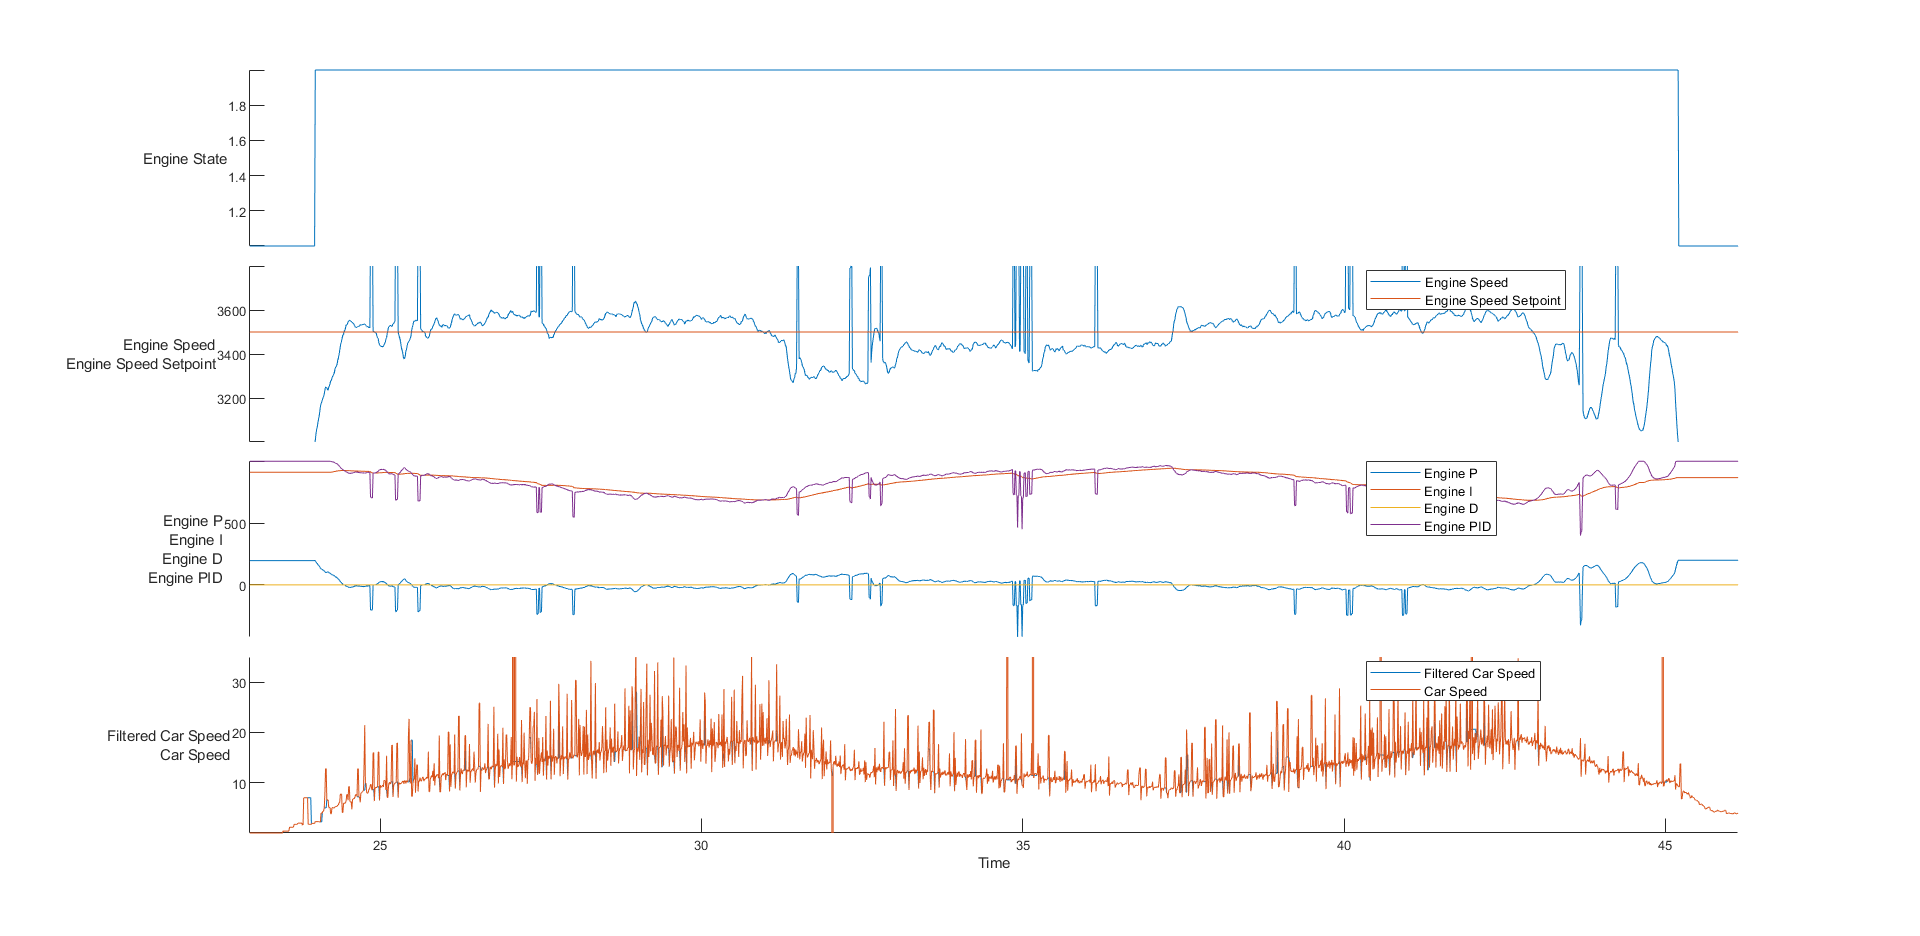

Source data for this figure (header and first rows):
time, rwSpeed, eState, eSpeed, ePID, eP, eI, eD, pState, pEncoder, pLoadCell, pCurrent, pPID, sState, sEncoder, sLoadCell, sCurrent, sPID, sEncoderPID, sLoadCellPID, sLoadCellP, sLoadCellI, sLoadCellD
23654177, 0, 1, 456, 0, 0, 0, 0, 3, 65, -14, 0, 0, 3, 152, 14, 0, 0, 0, 0, 0, -21846, -7544
24054255, 0, 1, 307, 0, 0, 0, 0, 3, 67, -13, 0, 0, 3, 152, 14, 0, 0, 0, 0, 0, 0, 0
24064168, 0, 1, 307, 0, 0, 0, 0, 3, 67, -14, 0, 0, 3, 152, 14, 0, 0, 0, 0, 0, 0, 0
24074185, 0, 1, 307, 0, 0, 0, 0, 3, 67, -14, 0, 0, 3, 152, 14, 0, 0, 0, 0, 0, 0, 0
24084178, 0, 1, 281, 0, 0, 0, 0, 3, 67, -14, 1, 0, 3, 152, 14, 0, 0, 0, 0, 0, 0, 0
24094184, 0, 1, 281, 0, 0, 0, 0, 3, 67, -14, 0, 0, 3, 152, 14, 0, 0, 0, 0, 0, 0, 0
24104177, 0, 1, 281, 0, 0, 0, 0, 3, 67, -14, 0, 0, 3, 152, 14, 0, 0, 0, 0, 0, 0, 0
24114172, 0, 1, 281, 0, 0, 0, 0, 3, 67, -14, 0, 0, 3, 152, 14, 0, 0, 0, 0, 0, 0, 0
24124178, 0, 1, 281, 0, 0, 0, 0, 3, 67, -14, 0, 0, 3, 152, 14, 0, 0, 0, 0, 0, 0, 0
24134171, 0, 1, 281, 0, 0, 0, 0, 3, 67, -14, 0, 0, 3, 152, 14, 0, 0, 0, 0, 0, 0, 0
24144177, 0, 1, 281, 0, 0, 0, 0, 3, 67, -14, 0, 0, 3, 152, 14, 0, 0, 0, 0, 0, 0, 0
24154184, 0, 1, 281, 0, 0, 0, 0, 3, 67, -14, 0, 0, 3, 152, 14, 0, 0, 0, 0, 0, 0, 0
24164171, 0, 1, 281, 0, 0, 0, 0, 3, 67, -14, 0, 0, 3, 152, 14, 0, 0, 0, 0, 0, 0, 0
24174187, 0, 1, 253, 0, 0, 0, 0, 3, 67, -14, 0, 0, 3, 152, 14, 0, 0, 0, 0, 0, 0, 0
24184185, 0, 1, 253, 0, 0, 0, 0, 3, 67, -14, 0, 0, 3, 152, 14, 0, 0, 0, 0, 0, 0, 0
24194184, 0, 1, 253, 0, 0, 0, 0, 3, 67, -14, 0, 0, 3, 152, 14, 0, 0, 0, 0, 0, 0, 0
24204177, 0, 1, 253, 0, 0, 0, 0, 3, 67, -14, 0, 0, 3, 152, 14, 0, 0, 0, 0, 0, 0, 0
24214181, 0, 1, 253, 0, 0, 0, 0, 3, 67, -14, 0, 0, 3, 152, 14, 0, 0, 0, 0, 0, 0, 0
24224174, 0, 1, 253, 0, 0, 0, 0, 3, 67, -14, 0, 0, 3, 152, 14, 0, 0, 0, 0, 0, 0, 0
24234179, 0, 1, 253, 0, 0, 0, 0, 3, 67, -14, 0, 0, 3, 152, 14, 0, 0, 0, 0, 0, 0, 0
24244187, 0, 1, 253, 0, 0, 0, 0, 3, 67, -14, 0, 0, 3, 152, 14, 0, 0, 0, 0, 0, 0, 0
24254180, 0, 1, 253, 0, 0, 0, 0, 3, 67, -14, 0, 0, 3, 152, 14, 0, 0, 0, 0, 0, 0, 0
24264169, 0, 1, 253, 0, 0, 0, 0, 3, 67, -14, 0, 0, 3, 152, 14, 0, 0, 0, 0, 0, 0, 0
24274178, 0, 1, 225, 0, 0, 0, 0, 3, 67, -14, 0, 0, 3, 152, 14, 0, 0, 0, 0, 0, 0, 0
24284172, 0, 1, 225, 0, 0, 0, 0, 3, 67, -14, 0, 0, 3, 152, 14, 0, 0, 0, 0, 0, 0, 0
24294178, 0, 1, 225, 0, 0, 0, 0, 3, 67, -14, 0, 0, 3, 152, 14, 0, 0, 0, 0, 0, 0, 0
24304170, 0, 1, 225, 0, 0, 0, 0, 3, 67, -14, 0, 0, 3, 152, 14, 0, 0, 0, 0, 0, 0, 0
24314182, 0, 1, 225, 0, 0, 0, 0, 3, 67, -14, 0, 0, 3, 152, 14, 0, 0, 0, 0, 0, 0, 0
24324258, 0, 1, 225, 0, 0, 0, 0, 3, 67, -14, 0, 0, 3, 152, 14, 0, 0, 0, 0, 0, 0, 0
24334177, 0, 1, 225, 0, 0, 0, 0, 3, 67, -14, 0, 0, 3, 152, 14, 0, 0, 0, 0, 0, 0, 0
24344177, 0, 1, 225, 0, 0, 0, 0, 3, 67, -14, 0, 0, 3, 152, 14, 0, 0, 0, 0, 0, 0, 0
24354170, 0, 1, 225, 0, 0, 0, 0, 3, 67, -13, 0, 0, 3, 152, 14, 0, 0, 0, 0, 0, 0, 0
24364176, 0, 1, 225, 0, 0, 0, 0, 3, 67, -13, 0, 0, 3, 152, 14, 0, 0, 0, 0, 0, 0, 0
24374182, 0, 1, 225, 0, 0, 0, 0, 3, 67, -13, 0, 0, 3, 152, 14, 0, 0, 0, 0, 0, 0, 0
24384174, 0, 1, 225, 0, 0, 0, 0, 3, 67, -13, 0, 0, 3, 152, 14, 0, 0, 0, 0, 0, 0, 0
24394180, 0, 1, 194, 0, 0, 0, 0, 3, 67, -13, 0, 0, 3, 152, 14, 0, 0, 0, 0, 0, 0, 0
24404173, 0, 1, 194, 0, 0, 0, 0, 3, 67, -13, 0, 0, 3, 152, 14, 0, 0, 0, 0, 0, 0, 0
24414185, 0, 1, 194, 0, 0, 0, 0, 3, 67, -13, 0, 0, 3, 152, 14, 0, 0, 0, 0, 0, 0, 0
24424172, 0, 1, 194, 0, 0, 0, 0, 3, 67, -13, 0, 0, 3, 152, 14, 0, 0, 0, 0, 0, 0, 0
24434186, 0, 1, 194, 0, 0, 0, 0, 3, 67, -13, 0, 0, 3, 152, 14, 0, 0, 0, 0, 0, 0, 0
24444180, 0, 1, 194, 0, 0, 0, 0, 3, 67, -13, 0, 0, 3, 152, 14, 0, 0, 0, 0, 0, 0, 0
24454167, 0, 1, 194, 0, 0, 0, 0, 3, 67, -13, 0, 0, 3, 152, 14, 0, 0, 0, 0, 0, 0, 0
24464181, 0, 1, 194, 0, 0, 0, 0, 3, 67, -14, 0, 0, 3, 152, 14, 0, 0, 0, 0, 0, 0, 0
24474183, 0, 1, 194, 0, 0, 0, 0, 3, 67, -14, 0, 0, 3, 152, 14, 0, 0, 0, 0, 0, 0, 0
24484180, 0, 1, 194, 0, 0, 0, 0, 3, 67, -14, 0, 0, 3, 152, 14, 0, 0, 0, 0, 0, 0, 0
24494177, 0, 1, 194, 0, 0, 0, 0, 3, 67, -14, 0, 0, 3, 152, 14, 0, 0, 0, 0, 0, 0, 0
24504171, 0, 1, 194, 0, 0, 0, 0, 3, 67, -14, 0, 0, 3, 152, 14, 0, 0, 0, 0, 0, 0, 0
24514177, 0, 1, 194, 0, 0, 0, 0, 3, 67, -14, 0, 0, 3, 152, 14, 0, 0, 0, 0, 0, 0, 0
24524169, 0, 1, 194, 0, 0, 0, 0, 3, 67, -14, 0, 0, 3, 152, 14, 0, 0, 0, 0, 0, 0, 0
24534173, 0, 1, 194, 0, 0, 0, 0, 3, 67, -14, 0, 0, 3, 152, 14, 0, 0, 0, 0, 0, 0, 0
24544228, 0, 1, 194, 0, 0, 0, 0, 3, 67, -14, 0, 0, 3, 152, 14, 0, 0, 0, 0, 0, 0, 0
24554169, 0, 1, 194, 0, 0, 0, 0, 3, 67, -14, 0, 0, 3, 152, 14, 0, 0, 0, 0, 0, 0, 0
24564177, 0, 1, 194, 0, 0, 0, 0, 3, 67, -14, 0, 0, 3, 152, 14, 0, 0, 0, 0, 0, 0, 0
24574172, 0, 1, 194, 0, 0, 0, 0, 3, 67, -14, 0, 0, 3, 152, 14, 0, 0, 0, 0, 0, 0, 0
24584186, 0, 1, 194, 0, 0, 0, 0, 3, 67, -14, 0, 0, 3, 152, 14, 0, 0, 0, 0, 0, 0, 0
24594171, 0, 1, 194, 0, 0, 0, 0, 3, 67, -14, 0, 0, 3, 152, 14, 0, 0, 0, 0, 0, 0, 0
24604186, 0, 1, 194, 0, 0, 0, 0, 3, 67, -14, 0, 0, 3, 152, 14, 0, 0, 0, 0, 0, 0, 0
24614180, 0, 1, 194, 0, 0, 0, 0, 3, 67, -14, 0, 0, 3, 152, 14, 0, 0, 0, 0, 0, 0, 0
24624171, 0, 1, 194, 0, 0, 0, 0, 3, 67, -14, 0, 0, 3, 152, 14, 0, 0, 0, 0, 0, 0, 0
24634267, 0, 1, 147, 0, 0, 0, 0, 3, 67, -14, 0, 0, 3, 152, 14, 0, 0, 0, 0, 0, 0, 0
... 6,549 more rows
